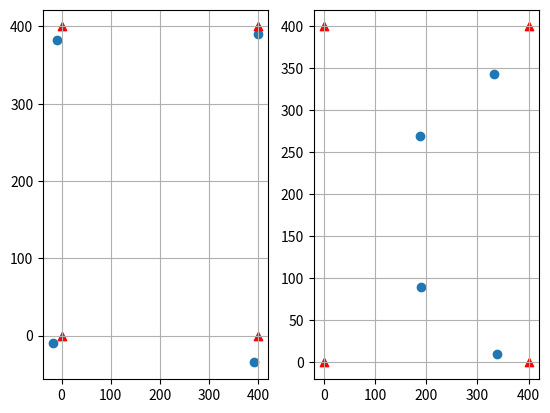

Write the Python code that produced this figure.
#!/usr/bin/env python3

import numpy as np
import math
import random
import matplotlib.pyplot as plt

def skew(vector):
    return np.array([[0, -vector[2], vector[1]],
                     [vector[2], 0, -vector[0]],
                     [-vector[1], vector[0], 0]])

eps = 1E-8
def rectify(R12, t12_1, uv1_c, uv2_c, new_K1, new_K2):
    e1 = t12_1 / np.linalg.norm(t12_1)
    e2 = np.cross(np.array([0, 0, 1]), e1)
    # e2 = np.cross(e1, np.array([0, 0, 1]))
    e2 = e2 / np.linalg.norm(e2)
    e3 = np.cross(e1, e2)
    R_1_rect = np.stack([e1, e2, e3], axis=1)
    R_rect_1 = np.transpose(R_1_rect)
    uv1_rect_c = R_rect_1.dot(uv1_c)
    uv1_rect_c = uv1_rect_c / uv1_rect_c[2]
    uv1_rect = new_K1.dot(uv1_rect_c)
    uv1_rect = uv1_rect / uv1_rect[2]
    uv2_rect_c = R_rect_1.dot(R12).dot(uv2_c)
    uv2_rect_c = uv2_rect_c / uv2_rect_c[2]
    uv2_rect = new_K2.dot(uv2_rect_c)
    uv2_rect = uv2_rect / uv2_rect[2]
    return (R_1_rect, uv1_rect_c, uv2_rect_c, uv1_rect, uv2_rect)

def triangulate(T_1, T_2, uv1_rect, uv2_rect):
    r1 = uv1_rect[0]*T_1[2, :] - T_1[0, :]
    r2 = uv1_rect[1]*T_1[2, :]- T_1[1, :]
    r3 = uv2_rect[0]*T_2[2, :] - T_2[0, :]
    r4 = uv2_rect[1]*T_2[2, :]- T_2[1, :]
    A = np.stack((r1,r2,r3,r4), axis=0)
    [u, s, vt] = np.linalg.svd(A)
    p_3d = vt[3, :] / vt[3,3]
    return p_3d[0:3]

K1 = np.array([[98, 0, 199],
              [0, 98, 198],
              [0, 0, 1]])
K1inv = np.linalg.inv(K1)
K2 = np.array([[102, 0, 198],
              [0, 102, 199],
              [0, 0, 1]])

K2inv = np.linalg.inv(K2)

P0 = np.array([1, 1, 10])

t12_1 = np.array([0.5, 0.01, 0.01])
r = 3* math.pi / 180
p = -60 * math.pi / 180
y = 3 * math.pi / 180
c = np.cos([r, p, y])
s = np.sin([r, p, y])
R12 = np.array([[1, 0, 0],
                [0, c[0], -s[0]],
                [0, s[0], c[0]]]).dot(
                    np.array([[c[1], 0, s[1]],
                              [0,      1,  0],
                              [-s[1],    0,  c[1]]])).dot(
                                  np.array([[c[2], -s[2], 0],
                                            [s[2], c[2], 0],
                                            [0, 0, 1]]))

uv1 = K1.dot(P0)
normalized_uv1 = uv1 / uv1[2]
uv1_c = K1inv.dot(normalized_uv1)
uv1_c = uv1_c / uv1_c[2]

P1 = np.transpose(R12).dot(P0) - np.transpose(R12).dot(t12_1)
# assert((R12.dot(P1)+t12_1 == P0).all())

uv2 = K2.dot(P1)
normalized_uv2 = uv2 / uv2[2]
uv2_c = K2inv.dot(normalized_uv2)
uv2_c = uv2_c / uv2_c[2]

E = skew(t12_1).dot(R12)
epipolar_line_1 = E.dot(uv2_c)
assert(uv1_c.dot(epipolar_line_1) < eps)

T_1 = np.zeros((3,4))
T_1[0:3, 0:3] = K1.dot(np.eye(3))
T_1[0:3, 3] = K1.dot(np.array([0,0,0]))
T_2 = np.zeros((3,4))
T_2[0:3, 0:3] = K2.dot(np.transpose(R12))
T_2[0:3, 3] = K2.dot(-np.transpose(R12).dot(t12_1))
print(normalized_uv1, normalized_uv2)
P0_triangulated = triangulate(T_1, T_2, normalized_uv1, normalized_uv2)
print(P0, P0_triangulated)
print("=============")

# new K1 is not necessary same as K1
new_K1 = np.array([[100, 0, 180],
                   [0, 100, 180],
                   [0, 0, 1]])

# new K2 is not necessary same as K1, but you want Hx, Hy to be same as ones in new_K1
new_K2 = np.array([[100, 0, 180],
                   [0, 100, 180],
                   [0, 0, 1]])

(R_1_rect, uv1_rect_c, uv2_rect_c, uv1_rect, uv2_rect) = rectify(R12, t12_1, uv1_c, uv2_c, new_K1, new_K2)
T_1 = np.zeros((3,4))
T_1[0:3, 0:3] = new_K1.dot(np.transpose(R_1_rect))
T_1[0:3, 3] = new_K1.dot(np.array([0,0,0]))
T_2 = np.zeros((3,4))
T_2[0:3, 0:3] = new_K2.dot(np.transpose(R_1_rect))
T_2[0:3, 3] = new_K2.dot(-np.transpose(R_1_rect).dot(t12_1))
print(uv1_rect, uv2_rect)
P0_triangulated = triangulate(T_1, T_2, uv1_rect, uv2_rect)
print(P0, P0_triangulated)

uv1_xo = []
uv1_yo = []
uv2_xo = []
uv2_yo = []

uv1_x = []
uv1_y = []
uv2_x = []
uv2_y = []
for x in [0, 400]:
    for y in [0, 400]:
        uv1_c = K1inv.dot(np.array([x, y, 1]))
        uv1_c = uv1_c / uv1_c[2]
        uv2_c = K1inv.dot(np.array([x, y, 1]))
        uv2_c = uv2_c / uv2_c[2]
        (R_1_rect, uv1_rect_c, uv2_rect_c, uv1_rect, uv2_rect) = rectify(R12, t12_1, uv1_c, uv2_c, new_K1, new_K2)
        uv1_xo.append(x)
        uv1_yo.append(y)
        uv2_xo.append(x)
        uv2_yo.append(y)
        uv1_x.append(uv1_rect[0])
        uv1_y.append(uv1_rect[1])
        uv2_x.append(uv2_rect[0])
        uv2_y.append(uv2_rect[1])

plt.subplot(121)
plt.scatter(uv1_x, uv1_y, marker='o')
plt.scatter(uv1_xo, uv1_yo, marker='^', c='r')
plt.grid(True)
plt.subplot(122)
plt.scatter(uv2_x, uv2_y, marker='o')
plt.scatter(uv2_xo, uv2_yo, marker='^', c='r')
plt.grid(True)
plt.show()
